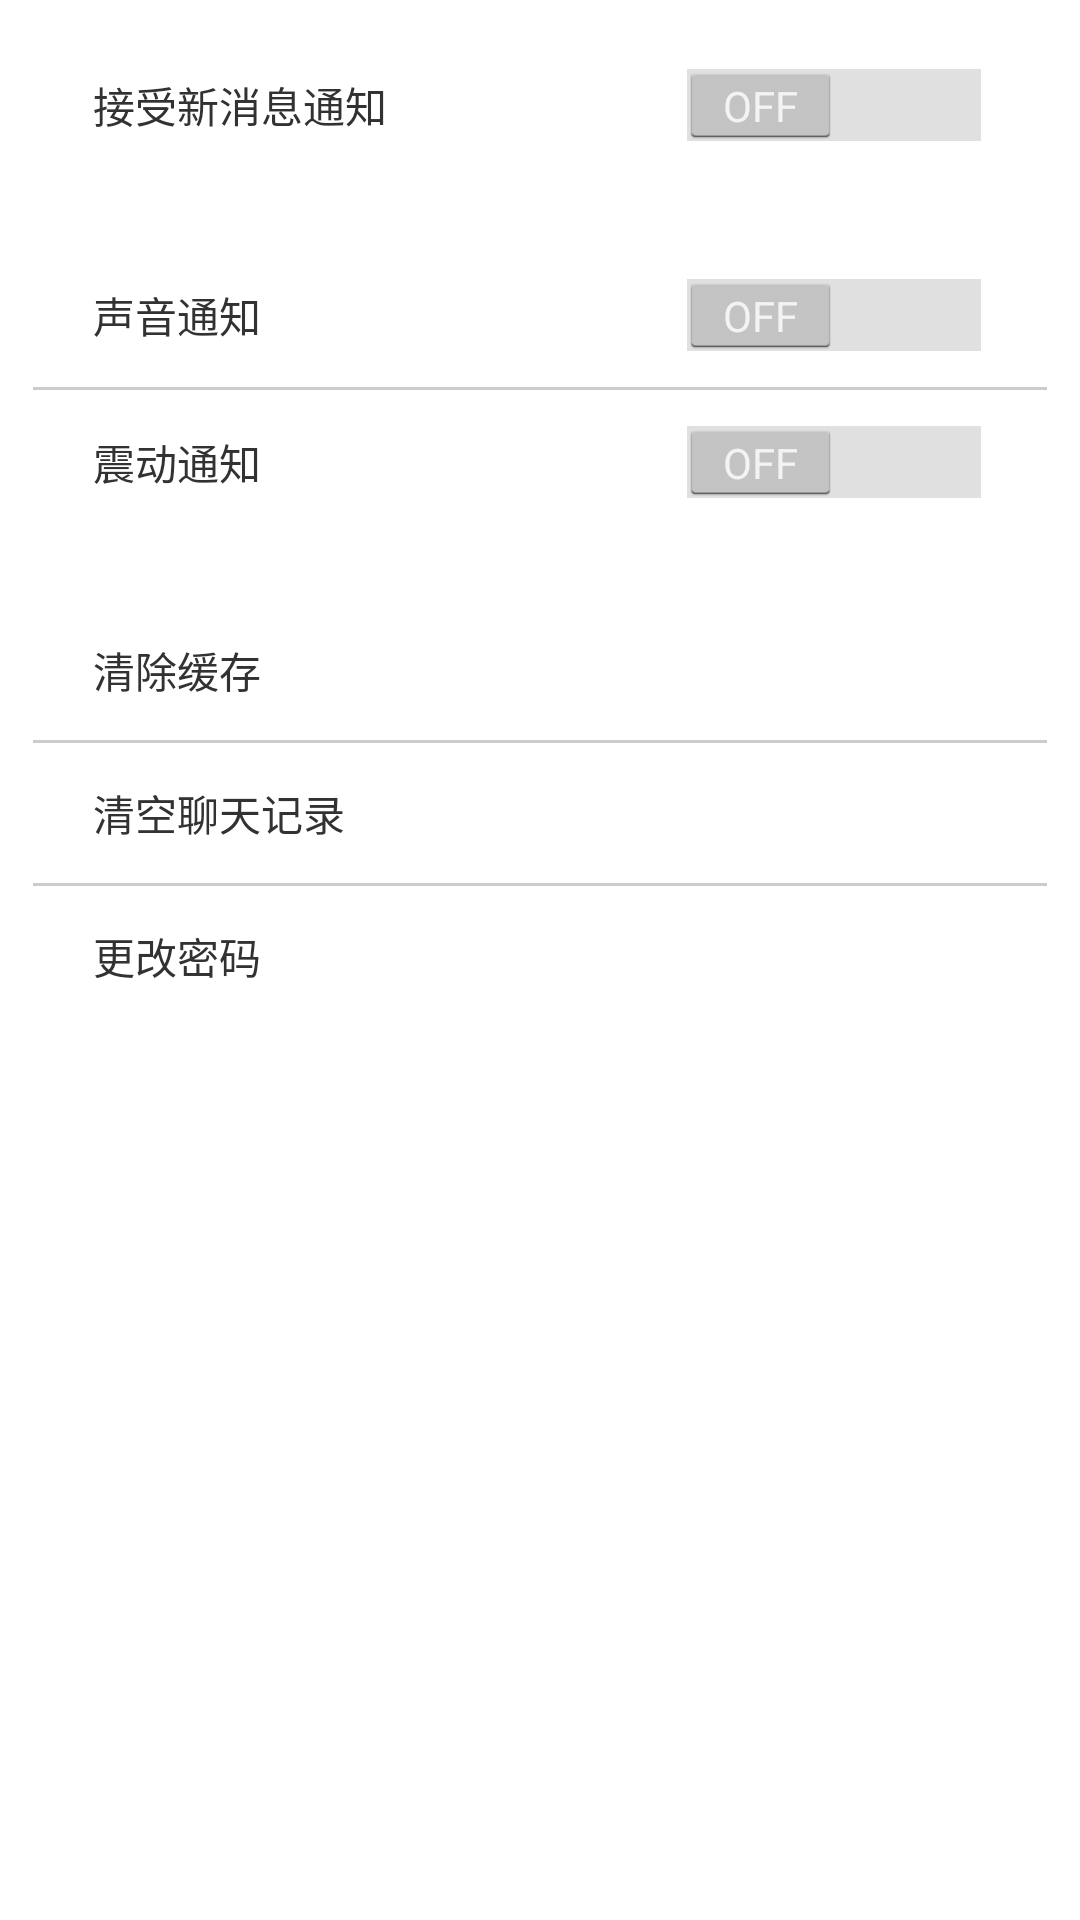

This screen was rendered from an Android layout file. Write that file and the resources it references.
<!-- AndroidManifest.xml: application theme AppTheme -->
<!-- res/layout/activity_custom_setting.xml -->
<LinearLayout xmlns:android="http://schemas.android.com/apk/res/android"
    xmlns:tools="http://schemas.android.com/tools" android:layout_width="match_parent"
    android:layout_height="match_parent"
    android:orientation="vertical"
    tools:context="com.zujia.android.zujia.activity.SettingActivity">

    <LinearLayout style="@style/WithMarginMainLayoutStyle" >

        <RelativeLayout style="@style/ItemStyle">

            <TextView
                style="@style/ItemTextStyle"
                android:text="@string/txtV_setting_toast" />

            <Switch
                android:layout_width="wrap_content"
                android:layout_height="wrap_content"
                style="@style/ItemRightIconStyle"
                android:id="@+id/switch1" />

        </RelativeLayout>

    </LinearLayout>

    <LinearLayout style="@style/WithMarginMainLayoutStyle" >

        <RelativeLayout style="@style/ItemStyle">

            <TextView
                style="@style/ItemTextStyle"
                android:text="@string/txtV_setting_alarm" />

            <Switch
                android:layout_width="wrap_content"
                android:layout_height="wrap_content"
                style="@style/ItemRightIconStyle"/>

        </RelativeLayout>

        <View style="@style/ItemSplitter" />

        <RelativeLayout style="@style/ItemStyle">

            <TextView
                style="@style/ItemTextStyle"
                android:text="@string/txtV_setting_vibration" />

            <Switch
                android:layout_width="wrap_content"
                android:layout_height="wrap_content"
                style="@style/ItemRightIconStyle"/>

        </RelativeLayout>

    </LinearLayout>

    <LinearLayout style="@style/WithMarginMainLayoutStyle" >

        <RelativeLayout style="@style/ItemStyle">

            <TextView
                style="@style/ItemTextStyle"
                android:text="@string/txtV_setting_clear_cache" />

            <ImageView
                style="@style/ItemRightIconStyle"
                android:src="@drawable/mail_arrow" />
        </RelativeLayout>

        <View style="@style/ItemSplitter" />

        <RelativeLayout style="@style/ItemStyle">

            <TextView
                style="@style/ItemTextStyle"
                android:text="@string/txtV_setting_clear_history" />

            <ImageView
                style="@style/ItemRightIconStyle"
                android:src="@drawable/mail_arrow" />
        </RelativeLayout>

        <View style="@style/ItemSplitter" />

        <RelativeLayout style="@style/ItemStyle">

            <TextView
                style="@style/ItemTextStyle"
                android:text="@string/txtV_setting_change_password" />

            <ImageView
                style="@style/ItemRightIconStyle"
                android:src="@drawable/mail_arrow" />
        </RelativeLayout>

    </LinearLayout>


</LinearLayout>
<!-- resources referenced by this layout -->
<resources>
  <string name="txtV_setting_alarm">声音通知</string>
  <string name="txtV_setting_change_password">更改密码</string>
  <string name="txtV_setting_clear_cache">清除缓存</string>
  <string name="txtV_setting_clear_history">清空聊天记录</string>
  <string name="txtV_setting_toast">接受新消息通知</string>
  <string name="txtV_setting_vibration">震动通知</string>
  <style name="ItemRightIconStyle">
          <item name="android:layout_width">wrap_content</item>
          <item name="android:layout_height">wrap_content</item>
          <item name="android:layout_marginRight">10dp</item>
          <item name="android:layout_centerVertical">true</item>
          <item name="android:layout_alignParentRight">true</item>
      </style>
  <style name="ItemSplitter">
          <item name="android:background">#ffcccccc</item>
          <item name="android:layout_width">fill_parent</item>
          <item name="android:layout_height">1.0dip</item>
      </style>
  <style name="ItemStyle">
          <item name="android:layout_width">fill_parent</item>
          <item name="android:layout_height">wrap_content</item>
          <item name="android:layout_margin">10dp</item>
      </style>
  <style name="ItemTextStyle">
          <item name="android:layout_width">wrap_content</item>
          <item name="android:layout_height">wrap_content</item>
          <item name="android:layout_centerVertical">true</item>
          <item name="android:layout_marginLeft">10dp</item>
          <item name="android:layout_marginTop">3dp</item>
          <item name="android:layout_marginBottom">3dp</item>
         
      </style>
  <style name="WithMarginMainLayoutStyle">
          <item name="android:layout_width">match_parent</item>
          <item name="android:layout_height">wrap_content</item>
          <item name="android:layout_margin">10dp</item>
          <item name="android:background">@drawable/item_background</item>
          <item name="android:orientation">vertical</item>
          <item name="android:padding">1dp</item>
      </style>
  <style name="AppTheme" parent="android:Theme.Holo.Light.DarkActionBar" />
</resources>
